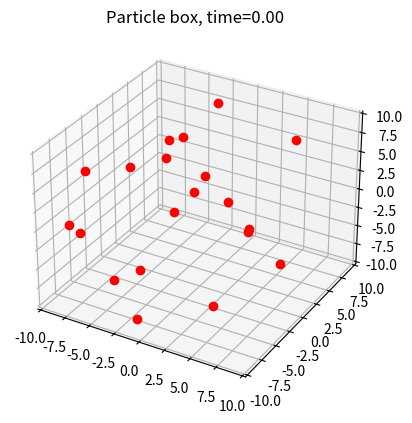

This figure's Python source: (Note: this script raises an exception after producing the figure.)
import matplotlib.pyplot as plt
from matplotlib import animation
import numpy as np
from mpl_toolkits.mplot3d import Axes3D




class Particle():
    """Particle class with simple Newtonian physics"""

    #Constants
    box_size = 10 #Size of particle box (From center at origin)
    
    
    def __init__(self, x, y, z, vx, vy, vz, ax, ay, az, m, me, sz):
        self.x = x
        self.y = y
        self.z = z
        self.r = np.array((x, y, z))

        self.vx = vx
        self.vy = vy
        self.vz = vz
        self.v = np.array((vx, vy, vz))
        
        self.ax = ax
        self.ay = ay
        self.az = az
        self.a = np.array((ax, ay, az))

        #if not dim_3:
        #    self.r[1], self.v[1], self.a[1] = 0 #Ensures y-component not used if 2D (gravity in z-direction)

        self.m = m
        self.me = me #Particle number (Particle knows its own "ID")
        self.sz = sz #Size (radius)

    def move(self, dt):
        #Euler method for now
        #self.force()
        #self.ax, self.ay = force(self)

        self.wall_collision() #Check for collision

        #self.vx += self.ax * dt / 2
        #self.vy += self.ay * dt / 2

        #print(np.shape(self.r))
        #print(np.shape(self.v))
        #print(np.shape(self.a))

        self.v += self.a * dt / 2

        #self.x += self.vx * dt
        #self.y += self.vy * dt
        self.r += self.v * dt

        #self.vx += self.ax * dt / 2
        #self.vy += self.ay * dt / 2
        self.v += self.a * dt / 2


    def wall_collision(self):
        #Bounce back if hit wall

        span = 2 #Parameter for matching size of particle with wall collision
        elastic = False

        if elastic:
            if np.abs(self.r[0]) >= (self.box_size - span*self.sz):
                self.v[0] = -self.v[0]
            if np.abs(self.r[1]) >= (self.box_size - span*self.sz):
                self.v[1] = -self.v[1]
            if np.abs(self.r[2]) >= (self.box_size - span*self.sz):
                self.v[2] = -self.v[2]
        else:
            damp = 0.95 #Dampening parameter simulating energy loss when hitting wall in non-elastic collision
            damp2 = 0.98 #Smaller damping parameter simulating friction (losing x-vel when hitting y-wall, and vice versa)
            if np.abs(self.r[0]) >= (self.box_size - span*self.sz):
                self.v[0] = -self.v[0] * damp
                
                #self.v[2] = self.v[2] * damp2
                #self.v[1] = self.v[1] * damp2

            if np.abs(self.r[1]) >= (self.box_size - span*self.sz):
                self.v[1] = -self.v[1] * damp
                
                #self.v[0] = self.v[2] * damp2
                #self.v[2] = self.v[2] * damp2

            if np.abs(self.r[2]) >= (self.box_size - span*self.sz):
                self.v[2] = -self.v[2] * damp
                
                #self.v[0] = self.v[0] * damp2
                #self.v[1] = self.v[1] * damp2

def earth_grav(p1):
    #Apply earth gravity
    g = 9.81
    p1.a[2] = -g

def collision(p1, p2):

    def change_velocities(p1, p2):

        m1, m2 = p1.m, p2.m
        M = m1 + m2
        r1, r2 = p1.r, p2.r
        d = np.linalg.norm(r1 - r2)**2

        v1, v2 = p1.v, p2.v

        u1 = v1 - 2*m2 / M * np.dot((v1-v2),(r1-r2)) / d * (r1 - r2)
        u2 = v2 - 2*m1 / M * np.dot((v2-v1),(r2-r1)) / d * (r2 - r1)
        
        p1.v = u1
        p2.v = u2

    if (np.abs(p1.r[0] - p2.r[0]) <= p1.sz) and (np.abs(p1.r[2] - p2.r[2]) <= p1.sz):
        change_velocities(p1,p2)

def init_particles(n,m, sz):
    """Initialize n particles in a box of box_size 10"""
    my_seed = 1
    np.random.seed(my_seed)
    speed_range = 10

    x0 = np.random.uniform(-Particle.box_size, Particle.box_size, n)
    y0 = np.random.uniform(-Particle.box_size, Particle.box_size, n)
    z0 = np.random.uniform(-Particle.box_size, Particle.box_size, n)

    #Starting at non-zero velocity
    vx0 = np.random.uniform(0.1, speed_range, n)
    vy0 = np.random.uniform(0.1, speed_range, n)
    vz0 = np.random.uniform(0.1, speed_range, n)

    #Starting at zero velocity
    #vx0 = [0. for x in range(n)]
    #vy0 = [0. for x in range(n)] 
    #vz0 = [0. for x in range(n)]

    particle_id = [x for x in range(n)] #List of particles IDs

    particle_list = []

    for i in range(n):
        particle_list.append(Particle(x0[i], y0[i], z0[i], vx0[i], vy0[i], vz0[i], 0, 0, 0, m, particle_id[i], sz) ) #Initialize particles

        #Set random positions and velocities of instances in particle_list
        p = particle_list[i] #Current particle
        
        p.r[0], p.r[1], p.r[2] = x0[i], y0[i], z0[i]
        p.v[0], p.v[1], p.v[2] = vx0[i], vy0[i], vz0[i]
    
    return particle_list


def time_sim(n, m, time_steps, dt, sz):
    particles = init_particles(n,m, sz)

    x_pos = np.zeros((time_steps, n)) # (x,n)
    y_pos = np.zeros((time_steps, n)) # (y,n)
    z_pos = np.zeros((time_steps, n)) # (z,n)

    for i in range(n):
        #Set initial positions
        particle = particles[i]
        x_pos[0,i] = particle.r[0]
        y_pos[0,i] = particle.r[1]
        z_pos[0,i] = particle.r[2]


    for t in range(1,time_steps):
        #Loop over time steps

        for j in range(n):
            #Loop over particles
            
            particle = particles[j]
            
            #Save position
            x_pos[t,j] = particle.r[0]
            y_pos[t,j] = particle.r[1]
            z_pos[t,j] = particle.r[2]

            #Particle-particle collision. Doesn't work properly yet.
            part_coll = False
            if part_coll:
                for k in range(n):
                    #Loop over other particles (except itself) and handle collisions
                    if j==k:
                        pass
                    else:
                        collision(particle, particles[k])
            else:
                pass

            earth_grav(particle) #Apply earth gravity

            particle.move(dt)
        
        if t % (time_steps/10) == 0:
            print('Time step {} out of {}  ({}%) done.'.format(t,time_steps, t/time_steps*100))
        
    print('Done')
    return x_pos, y_pos, z_pos

def animate_box(dim_3 = False, save = False):
    """ Animation function. dim_3 = True gives 3D animation, else 2D animation. save_mp4 = True saves animation to file"""

    def get_pos(i):
        #A little backhanded, but I need a update function for animation
        x = x_arr[i]
        y = y_arr[i]
        z = z_arr[i]

        return x,y,z

    # Animation function.
    def animate(i, dim_3, title):
        dx, dy, dz = get_pos(i)
        title.set_text('Particle box, time={:.2f}'.format(i*dt))
        
        if dim_3:
            graph.set_data(dx, dy)
            graph.set_3d_properties(dz)
        else:
            graph.set_data(dx,dz)

        return title, graph


    def plot(dim_3):
        fig = plt.figure()
        wall_p = 30 #Wall parameter for aestethics, so that the particles are not inside the wall

        #Initial values to draw first plot
        x = x_arr[0]
        y = y_arr[0]
        z = z_arr[0]

        if dim_3:
            print('3D animation')
            ax = fig.add_subplot(111, projection='3d')
            graph, = ax.plot(x, y, z, linestyle="", marker="o", color='red')
            ax.set_xlim3d(-box_size - wall_p*sz, box_size + wall_p*sz)
            ax.set_ylim3d(-box_size - wall_p*sz, box_size + wall_p*sz)
            ax.set_zlim3d(-box_size - wall_p*sz, box_size + wall_p*sz)

        else:
            print('2D animation')
            ax = fig.add_subplot(111)
            graph, = ax.plot(x, z, linestyle="", marker="o", color='red')
            ax.set_xlim(-box_size - wall_p*sz, box_size + wall_p*sz)
            ax.set_ylim(-box_size - wall_p*sz, box_size + wall_p*sz)
            #ax.set_zlim(-box_size - wall_p*sz, box_size + wall_p*sz)
            
        title = ax.set_title('Particle box') #Empty title, gets filled in animation


        return fig, ax, title, graph

    fig, ax, title, graph = plot(dim_3)

    frame_num = int(np.floor((steps)))
    anim = animation.FuncAnimation(fig, animate, frame_num, fargs={dim_3, title}, interval=0, blit=True)

    #Saving animation
    if save == 'mp4':
        if dim_3:
            name = 'box3D.mp4'
        else:
            name = 'box2D.mp4'
        print('Saving animation as .mp4')
        anim.save(name, fps=240, extra_args=['-vcodec', 'libx264'])
    
    # Saving as gif with imagemagick does not work for some reason?
    # elif save == 'gif':
    #     if dim_3:
    #         name = 'box3D.gif'
    #     else:
    #         name = 'box2D.gif'
    #     print('Saving animation as .gif')
    #     anim.save(name, writer='imagemagick', fps=60)
    else:
        pass

    plt.show()

def main():
    global box_size, sz, steps, dt, x_arr, y_arr, z_arr #This is shit, I'll fix later
    box_size = 10 #Size of particle box
    dt = 5e-3 #Time step
    time_start = 0
    time_end = 10
    steps = int(np.ceil( (time_end - time_start) / dt)) #Number of time steps

    num_part = 20 #Number of particles
    m = 1 #Mass
    sz = 1e-2 #Size of particle

    x_arr, y_arr, z_arr = time_sim(num_part, m, steps, dt, sz) #Simulating and saving positions

    animate_box(dim_3 = True, save='mp4') #Running animation


if __name__ == "__main__":
    main()